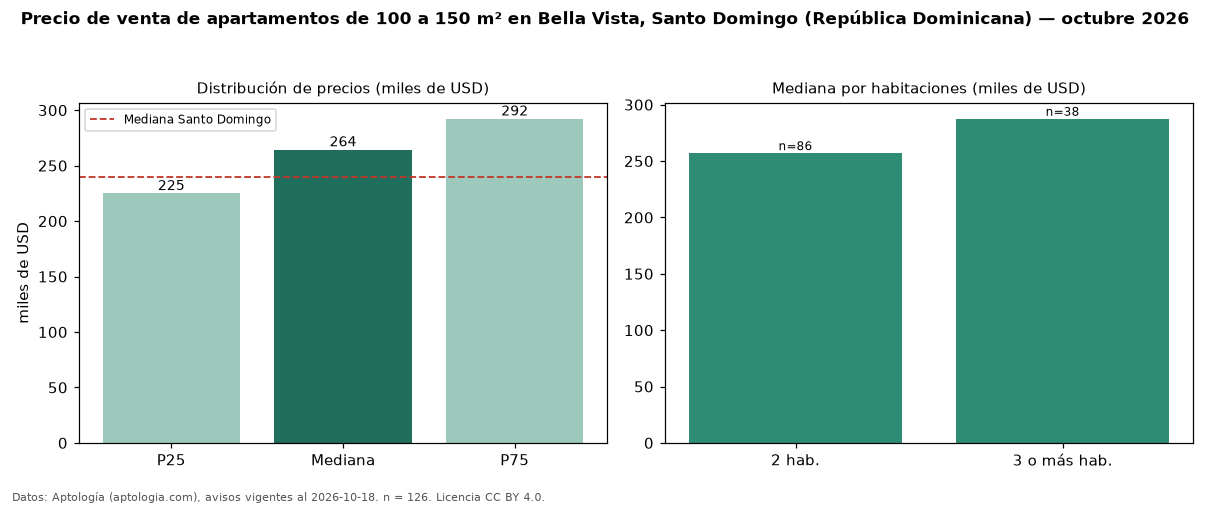

Source data for this figure (header and first rows):
seccion, metrica, valor, moneda, n
filtro, area4, de 100 a 150 m², , 126
precio, p25, 225000, USD, 126
precio, mediana, 264500, USD, 126
precio, p75, 292244, USD, 126
precio, minimo, 138000, USD, 126
precio, maximo, 450000, USD, 126
m2, mediana_precio_m2, 2076, USD, 126
m2, area_mediana_m2, 124.5, m2, 126
banos, mediana_banos, 2.0, , 
habitaciones, 2, 257000, USD, 86
habitaciones, 3+, 287500, USD, 38
ciudad, mediana_ciudad_referencia, 240000, USD, 
ciudad, mediana_m2_ciudad, 1975, USD, 
fuente, fecha_datos, 2026-10-18, , 
fuente, atribucion, https://www.aptologia.com/do/venta/santo…, , 
fuente, licencia, CC BY 4.0, , 
